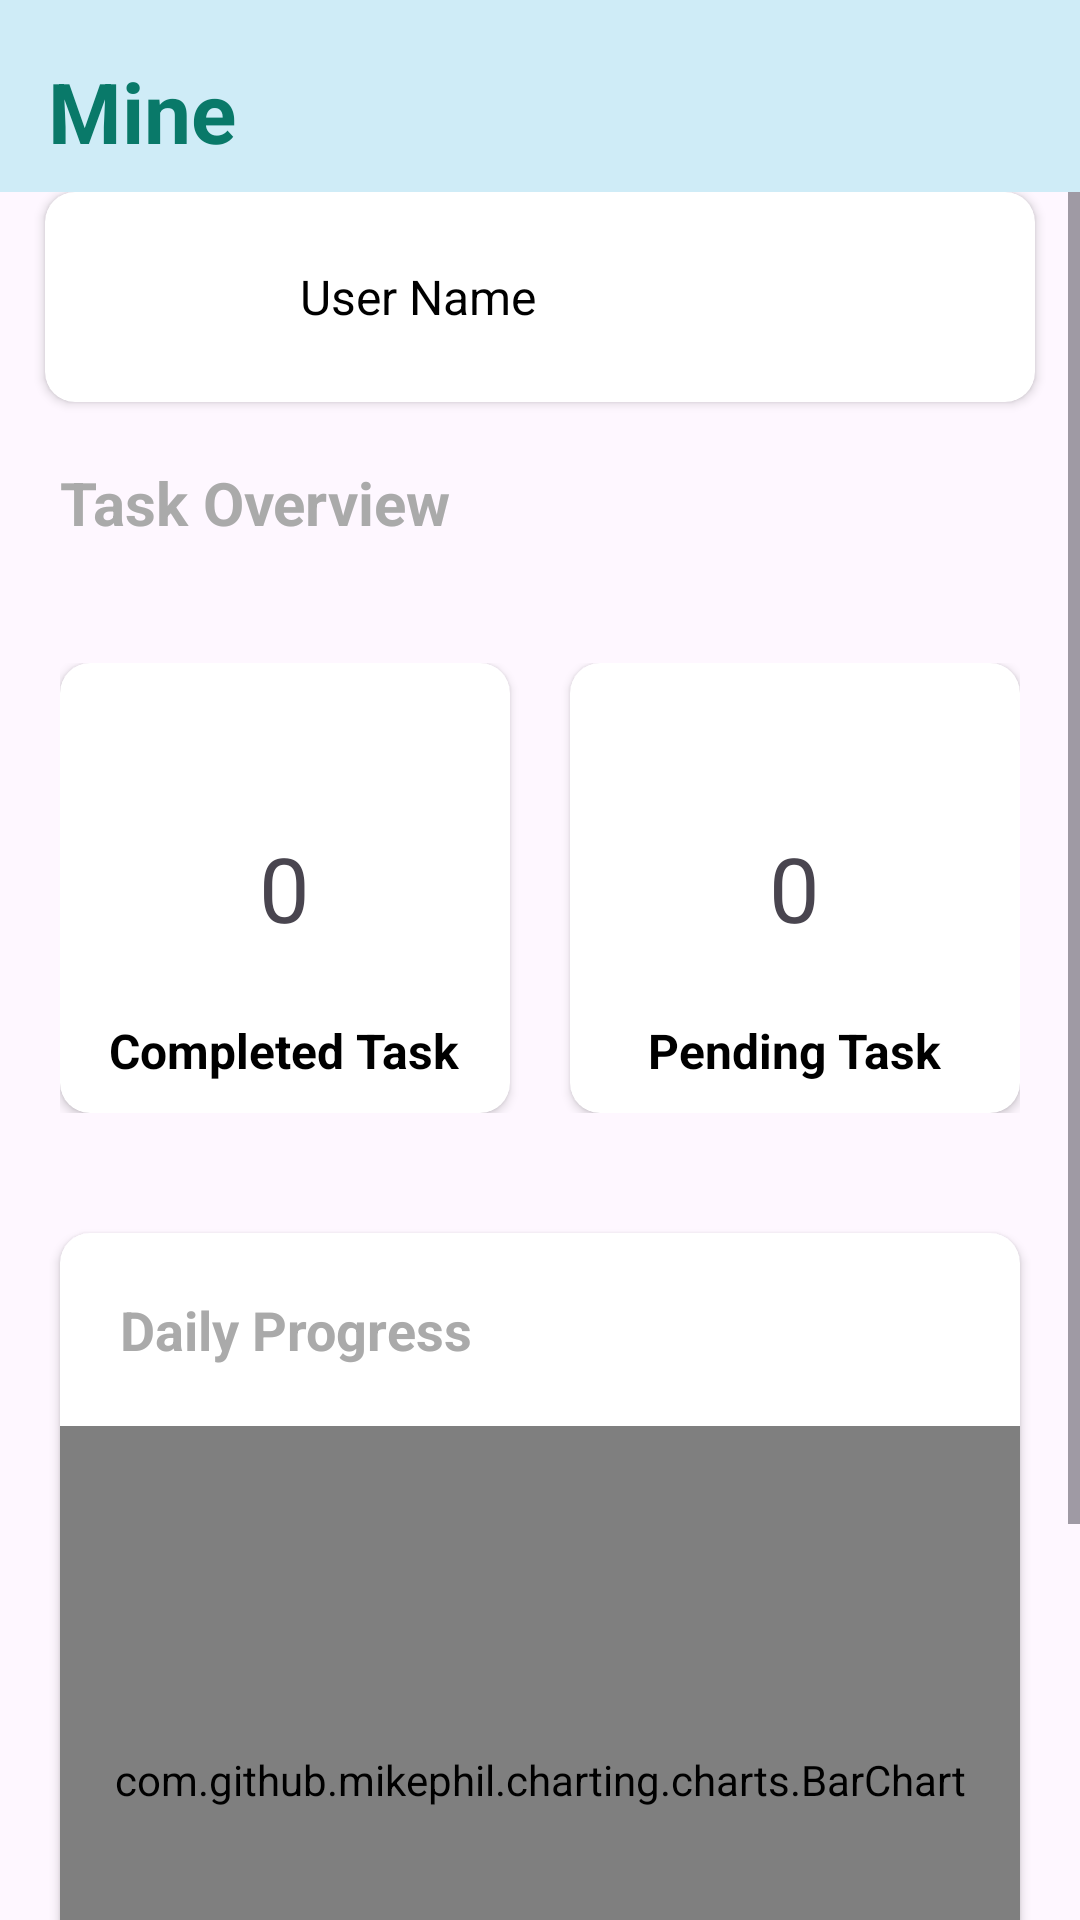

Reconstruct the res/layout file that produces this screen, plus the resources it refers to.
<!-- AndroidManifest.xml: application theme Theme.ToDoList -->
<!-- res/layout/fragment_person.xml -->
<?xml version="1.0" encoding="utf-8"?>
<FrameLayout xmlns:android="http://schemas.android.com/apk/res/android"
    xmlns:tools="http://schemas.android.com/tools"
    android:layout_width="match_parent"
    android:layout_height="match_parent"
    xmlns:app="http://schemas.android.com/apk/res-auto"
    tools:context=".fragments.Person_fragment">

    
    <RelativeLayout
        android:layout_width="match_parent"
        android:layout_height="match_parent"
        >
        <com.google.android.material.appbar.AppBarLayout
            android:id="@+id/appbar_id"
            android:layout_width="match_parent"
            android:layout_height="wrap_content"
            android:background="@color/skyBlue"
            android:fitsSystemWindows="true">

            <androidx.appcompat.widget.Toolbar
                android:layout_width="match_parent"
                android:layout_height="wrap_content">

                <RelativeLayout
                    android:layout_width="match_parent"
                    android:layout_height="match_parent">

                    <TextView
                        android:id="@+id/text_task_id"
                        android:layout_width="wrap_content"
                        android:layout_height="wrap_content"
                        android:paddingTop="10dp"
                        android:text="@string/mineHeader"
                        android:textColor="@color/grey"
                        android:textSize="28sp"
                        android:textStyle="bold"

                        />


                </RelativeLayout>
            </androidx.appcompat.widget.Toolbar>


        </com.google.android.material.appbar.AppBarLayout>
        <ScrollView
            android:layout_width="match_parent"
            android:layout_height="match_parent"
            android:layout_below="@id/appbar_id"
            android:fitsSystemWindows="true"
            >
            <LinearLayout
                android:layout_width="match_parent"
                android:layout_height="match_parent"
                android:orientation="vertical"
                >
                <androidx.cardview.widget.CardView
                    android:layout_width="match_parent"
                    android:id="@+id/user_info_Card"
                    android:layout_height="70dp"
                    app:cardCornerRadius="10dp"
                    android:layout_marginHorizontal="15dp">
               <RelativeLayout
                   android:layout_width="match_parent"
                   android:layout_height="match_parent"
                   >
                   <ImageView
                       android:id="@+id/profile_img"
                       android:layout_width="60dp"
                       android:layout_height="match_parent"
                       android:src="@drawable/profile_image"
                       android:layout_marginStart="10dp"
                       android:contentDescription="@string/app_name"
                       android:layout_centerVertical="true"/>
                   <TextView
                       android:layout_width="wrap_content"
                       android:layout_height="wrap_content"
                       android:text="User Name"
                       android:id="@+id/userNameText"
                       android:layout_toRightOf="@id/profile_img"
                       android:layout_margin="15dp"
                       android:textSize="16sp"
                       android:layout_centerVertical="true"

                       android:textColor="@color/black"/>

               </RelativeLayout>

                </androidx.cardview.widget.CardView>
                <TextView
                    android:layout_width="wrap_content"
                    android:layout_height="wrap_content"
                    android:text="@string/Overview"
                    android:textStyle="bold"
                    android:textColor="#AAAAAA"
                    android:textSize="20dp"
                    android:layout_margin="20dp"/>
                <LinearLayout
                    android:layout_width="match_parent"
                    android:layout_height="wrap_content"
                    android:orientation="horizontal"
                    android:layout_margin="20dp"
                    >
                    <androidx.cardview.widget.CardView
                        android:layout_width="0dp"
                        android:layout_height="150dp"
                        android:id="@+id/completed_task_idHolder"
                        android:layout_weight="1"
                        app:cardCornerRadius="10dp"
                        android:elevation="0dp"
                        android:layout_marginEnd="10dp">
                        <RelativeLayout
                            android:layout_width="match_parent"
                            android:layout_height="match_parent"
                            >
                            <TextView
                                android:id="@+id/completeTaskCount"
                                android:layout_width="wrap_content"
                                android:layout_height="wrap_content"
                                android:text="0"
                                android:textSize="30sp"
                                android:layout_centerInParent="true"/>
                            <TextView
                                android:layout_width="wrap_content"
                                android:layout_height="wrap_content"
                                android:text="@string/completedTask"
                                android:textStyle="bold"
                                android:textColor="@color/black"
                                android:layout_alignParentBottom="true"
                                android:layout_centerHorizontal="true"
                                android:layout_marginBottom="10dp"
                                android:textSize="16sp"
                                />
                        </RelativeLayout>
                    </androidx.cardview.widget.CardView>
                    <androidx.cardview.widget.CardView
                        android:layout_width="0dp"
                        android:layout_height="150dp"
                        android:id="@+id/pending_task_idHolder"
                        app:cardCornerRadius="10dp"
                        android:layout_marginStart="10dp"
                        android:elevation="0dp"
                        android:layout_weight="1">
                        <RelativeLayout
                            android:layout_width="match_parent"
                            android:layout_height="match_parent"
                            >
                            <TextView
                                android:id="@+id/pendingTaskCount"
                                android:layout_width="wrap_content"
                                android:layout_height="wrap_content"
                                android:text="0"
                                android:textSize="30sp"
                                android:layout_centerInParent="true"/>
                            <TextView
                                android:layout_width="wrap_content"
                                android:layout_height="wrap_content"
                                android:text="@string/pendingTask"
                                android:textStyle="bold"
                                android:textColor="@color/black"
                                android:layout_alignParentBottom="true"
                                android:layout_centerHorizontal="true"
                                android:layout_marginBottom="10dp"
                                android:textSize="16sp"
                                />
                        </RelativeLayout>
                    </androidx.cardview.widget.CardView>
                </LinearLayout>

               <androidx.cardview.widget.CardView
                   android:layout_width="match_parent"
                   android:layout_height="300dp"
                   android:layout_margin="20dp"
                   app:cardCornerRadius="10dp"
                   >
                   <RelativeLayout
                       android:layout_width="match_parent"
                       android:layout_height="match_parent"
                       >

                       <TextView
                           android:id="@+id/tv_id_progress"
                           android:layout_width="wrap_content"
                           android:layout_height="wrap_content"
                           android:text="@string/progress"
                           android:textSize="18sp"
                           android:layout_margin="20dp"
                           android:textStyle="bold"
                           android:textColor="#AAAAAA"/>

                      <com.github.mikephil.charting.charts.BarChart
                          android:layout_width="match_parent"
                          android:layout_height="match_parent"
                          android:layout_below="@id/tv_id_progress"
                          android:id="@+id/barChart"
                          />

                   </RelativeLayout>
               </androidx.cardview.widget.CardView>

                <androidx.cardview.widget.CardView
                    android:layout_width="match_parent"
                    android:layout_height="40dp"
                    android:layout_marginTop="40dp"/>

            </LinearLayout>
        </ScrollView>

    </RelativeLayout>

</FrameLayout>
<!-- resources referenced by this layout -->
<resources>
  <color name="black">#FF000000</color>
  <color name="grey">#097969</color>
  <color name="skyBlue">#cfecf7</color>
  <string name="Overview">Task Overview</string>
  <string name="app_name">To-Do-List</string>
  <string name="completedTask">Completed Task</string>
  <string name="mineHeader">Mine</string>
  <string name="pendingTask">Pending Task</string>
  <string name="progress">Daily Progress</string>
  <style name="Theme.ToDoList" parent="Base.Theme.ToDoList" />
  <style name="Base.Theme.ToDoList" parent="Theme.Material3.DayNight.NoActionBar">
          
          
  
      </style>
</resources>
